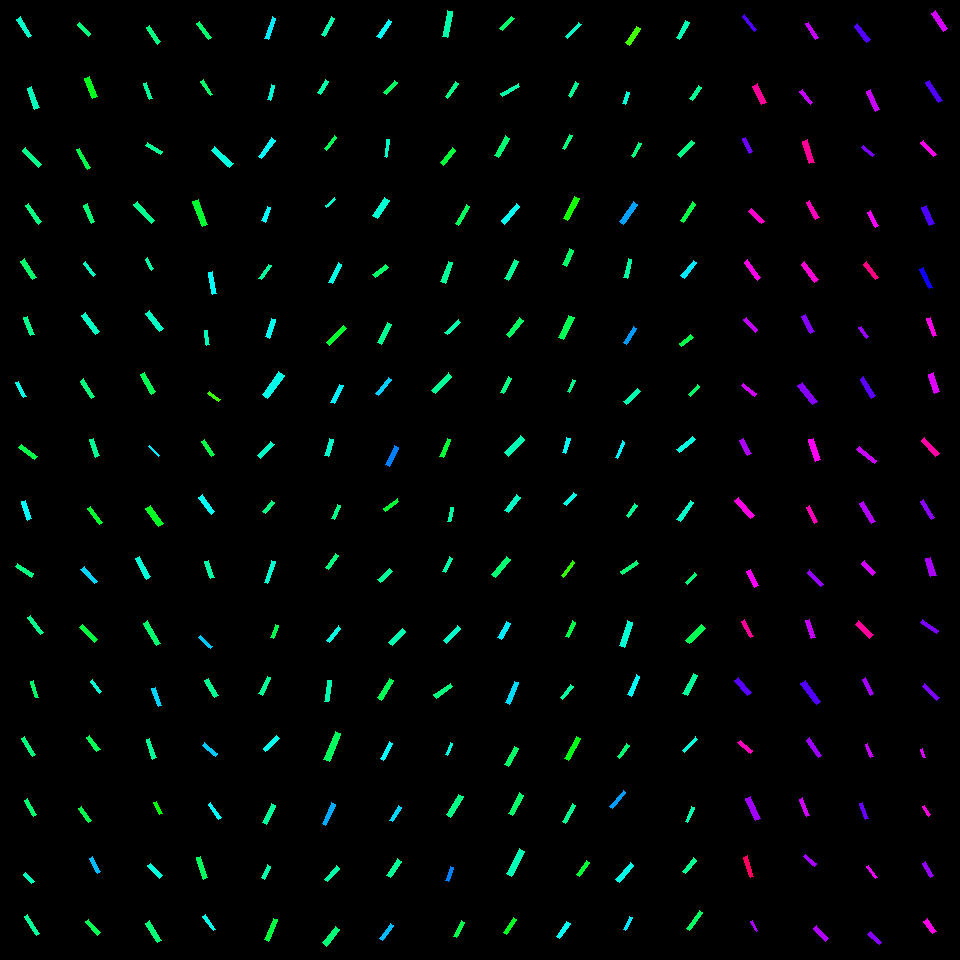

The file beside this chart, header and first rows:
, angleRotated, color, length, logWidthLengthRatio, x, y, centerX, centerY, width, lengthRotatedProjectX, widthRotatedProjectX, lengthRotatedProjectY, widthRotatedProjectY, vertexRightBottom, vertexRightTop, vertexLeftBottom, vertexLeftTop
0, 1.024, 0.4662, 21.41, -1.643, 24.29, 27.17, 30, 30, 4.141, 11.13, 3.538, 18.29, 2.152, (31, 35), (28, 37), (20, 16), (16, 19)
1, 1.227, 0.455, 22.05, -1.603, 33.22, 98.01, 30, 90, 4.437, 7.442, 4.177, 20.76, 1.498, (39, 107), (34, 109), (31, 86), (27, 88)
2, 0.8165, 0.4257, 24.04, -1.707, 32.14, 157.5, 30, 150, 4.362, 16.46, 3.179, 17.52, 2.987, (41, 164), (38, 167), (25, 147), (22, 150)
3, 0.9527, 0.4194, 22.43, -1.617, 33.35, 213.7, 30, 210, 4.454, 13, 3.63, 18.28, 2.581, (41, 221), (38, 224), (28, 203), (25, 205)
4, 1.012, 0.4037, 21.62, -1.508, 28.56, 269.2, 30, 270, 4.786, 11.46, 4.059, 18.34, 2.536, (36, 277), (32, 279), (24, 258), (20, 261)
5, 1.226, 0.4248, 19.57, -1.63, 28.95, 326, 30, 330, 3.835, 6.623, 3.609, 18.42, 1.298, (34, 334), (30, 335), (27, 316), (23, 317)
6, 1.12, 0.484, 16.85, -1.589, 21.12, 389.4, 30, 390, 3.439, 7.34, 3.096, 15.17, 1.498, (26, 396), (23, 397), (18, 381), (15, 382)
7, 0.6282, 0.3794, 19.76, -1.531, 28.24, 452, 30, 450, 4.272, 15.98, 2.511, 11.61, 3.457, (37, 456), (34, 459), (21, 444), (18, 447)
8, 1.252, 0.4991, 19.87, -1.452, 26.47, 510.3, 30, 510, 4.651, 6.219, 4.417, 18.87, 1.456, (31, 518), (27, 520), (25, 500), (21, 501)
9, 0.5893, 0.417, 19.5, -1.568, 24.72, 570.1, 30, 570, 4.067, 16.21, 2.261, 10.84, 3.381, (33, 573), (31, 577), (17, 563), (15, 566)
10, 0.9277, 0.4253, 21.75, -1.717, 35.52, 624.9, 30, 630, 3.906, 13.04, 3.126, 17.41, 2.343, (43, 632), (40, 634), (30, 615), (27, 617)
11, 1.306, 0.4006, 17.09, -1.789, 34.57, 689.3, 30, 690, 2.857, 4.463, 2.757, 16.49, 0.7463, (38, 697), (35, 697), (33, 680), (30, 681)
12, 1.017, 0.4143, 21.58, -1.784, 28.47, 746.7, 30, 750, 3.625, 11.35, 3.082, 18.35, 1.907, (35, 754), (32, 756), (24, 736), (21, 738)
13, 1.069, 0.4064, 18.61, -1.588, 30.74, 807.6, 30, 810, 3.803, 8.945, 3.335, 16.32, 1.828, (36, 814), (33, 816), (27, 798), (24, 800)
14, 0.843, 0.4558, 12.47, -1.445, 28.88, 877.8, 30, 870, 2.94, 8.295, 2.195, 9.311, 1.956, (34, 881), (31, 883), (25, 872), (23, 874)
15, 0.9922, 0.4332, 22.26, -1.687, 32.05, 925, 30, 930, 4.119, 12.17, 3.448, 18.64, 2.252, (39, 933), (36, 935), (27, 914), (24, 916)
16, 0.7949, 0.4152, 15.98, -1.572, 83.93, 29.17, 90, 30, 3.317, 11.19, 2.367, 11.4, 2.323, (90, 33), (88, 36), (79, 22), (77, 24)
17, 1.189, 0.3509, 21.36, -1.451, 90.71, 87.61, 90, 90, 5.006, 7.961, 4.645, 19.82, 1.866, (97, 96), (92, 98), (89, 76), (84, 78)
18, 1.071, 0.3808, 22.17, -1.756, 83.41, 158.7, 90, 150, 3.827, 10.62, 3.36, 19.46, 1.833, (90, 167), (87, 169), (79, 148), (76, 149)
19, 1.18, 0.4101, 19.44, -1.649, 89.42, 213.5, 90, 210, 3.736, 7.399, 3.454, 17.97, 1.422, (94, 221), (91, 223), (87, 203), (83, 205)
20, 0.9388, 0.4604, 16.24, -1.79, 89.44, 268.8, 90, 270, 2.712, 9.594, 2.188, 13.1, 1.602, (95, 274), (93, 276), (85, 261), (83, 263)
21, 0.9418, 0.4639, 23.72, -1.672, 90.27, 323.7, 90, 330, 4.455, 13.96, 3.602, 19.18, 2.621, (99, 331), (95, 334), (85, 312), (81, 315)
22, 1.003, 0.4135, 20.41, -1.564, 87.48, 388.6, 90, 390, 4.272, 10.98, 3.6, 17.2, 2.299, (94, 396), (91, 398), (83, 378), (80, 381)
23, 1.247, 0.4297, 18.79, -1.538, 94.43, 447.7, 90, 450, 4.035, 5.987, 3.825, 17.81, 1.286, (99, 455), (95, 457), (93, 438), (89, 439)
24, 0.9314, 0.3644, 20.14, -1.65, 94.66, 515.5, 90, 510, 3.869, 12.02, 3.105, 16.16, 2.309, (102, 522), (99, 524), (90, 506), (87, 508)
25, 0.8192, 0.5277, 19.62, -1.511, 89.21, 575.3, 90, 570, 4.329, 13.4, 3.163, 14.34, 2.956, (97, 581), (94, 583), (84, 566), (80, 569)
26, 0.7875, 0.3755, 21.07, -1.513, 88.65, 633.4, 90, 630, 4.64, 14.87, 3.287, 14.93, 3.274, (97, 639), (94, 642), (82, 624), (79, 627)
27, 0.9155, 0.4713, 14.85, -1.533, 95.81, 686.6, 90, 690, 3.203, 9.046, 2.54, 11.77, 1.952, (101, 691), (99, 693), (92, 679), (90, 681)
28, 0.9509, 0.3888, 17.5, -1.48, 93.3, 743.7, 90, 750, 3.985, 10.17, 3.244, 14.25, 2.315, (100, 749), (96, 751), (89, 735), (86, 737)
29, 0.9408, 0.3836, 16.93, -1.591, 84.99, 814.2, 90, 810, 3.448, 9.975, 2.786, 13.68, 2.032, (91, 820), (88, 822), (81, 806), (78, 808)
30, 1.043, 0.5441, 17.2, -1.612, 94.98, 864.9, 90, 870, 3.43, 8.669, 2.963, 14.86, 1.729, (100, 871), (97, 873), (92, 856), (89, 858)
31, 0.8478, 0.3877, 17.97, -1.488, 93.11, 927.4, 90, 930, 4.057, 11.89, 3.042, 13.47, 2.685, (100, 932), (97, 935), (88, 919), (85, 921)
32, 0.9799, 0.4174, 20.18, -1.618, 153.6, 34.6, 150, 30, 4, 11.24, 3.322, 16.76, 2.229, (160, 41), (157, 44), (149, 25), (146, 27)
33, 1.221, 0.4327, 16.32, -1.587, 148.2, 90.92, 150, 90, 3.337, 5.592, 3.135, 15.33, 1.144, (152, 98), (149, 99), (146, 82), (143, 83)
34, 0.5903, 0.4311, 17.22, -1.582, 154, 148.4, 150, 150, 3.541, 14.31, 1.971, 9.586, 2.941, (162, 151), (160, 154), (147, 142), (145, 145)
35, 0.8477, 0.4284, 26.26, -1.807, 144.1, 212.5, 150, 210, 4.311, 17.37, 3.232, 19.69, 2.853, (154, 220), (151, 223), (137, 201), (133, 204)
36, 1.113, 0.4443, 12.3, -1.631, 149.4, 264, 150, 270, 2.408, 5.442, 2.159, 11.03, 1.065, (153, 268), (151, 270), (147, 257), (145, 259)
37, 0.9006, 0.4635, 22.98, -1.543, 154.3, 320.6, 150, 330, 4.913, 14.27, 3.85, 18.01, 3.051, (163, 328), (159, 331), (149, 310), (145, 313)
38, 1.044, 0.3879, 22.76, -1.48, 148, 383.2, 150, 390, 5.184, 11.44, 4.481, 19.68, 2.605, (155, 391), (151, 394), (144, 372), (140, 374)
39, 0.787, 0.5133, 13.98, -1.814, 153.9, 451, 150, 450, 2.278, 9.871, 1.613, 9.903, 1.608, (159, 455), (158, 456), (149, 445), (148, 446)
40, 0.9417, 0.356, 22.47, -1.44, 154.5, 515.9, 150, 510, 5.324, 13.22, 4.305, 18.16, 3.133, (163, 523), (158, 526), (150, 505), (145, 508)
41, 1.07, 0.4748, 22.84, -1.659, 142.7, 567.9, 150, 570, 4.347, 10.97, 3.813, 20.03, 2.088, (150, 576), (146, 579), (139, 556), (135, 558)
42, 1.049, 0.4044, 26.14, -1.68, 151.9, 633.3, 150, 630, 4.873, 13.02, 4.225, 22.66, 2.428, (160, 643), (156, 645), (147, 620), (143, 623)
43, 1.232, 0.5269, 19.12, -1.55, 156.9, 697, 150, 690, 4.056, 6.351, 3.826, 18.03, 1.348, (161, 705), (158, 706), (155, 687), (151, 688)
44, 1.239, 0.4337, 20.46, -1.648, 151.4, 748.8, 150, 750, 3.935, 6.67, 3.72, 19.34, 1.283, (156, 757), (152, 759), (149, 738), (146, 739)
45, 1.117, 0.3395, 13.43, -1.438, 158.3, 808, 150, 810, 3.19, 5.89, 2.867, 12.07, 1.398, (162, 813), (159, 814), (156, 801), (153, 802)
46, 0.8162, 0.4772, 17.2, -1.449, 155.3, 870.8, 150, 870, 4.04, 11.78, 2.943, 12.53, 2.767, (162, 875), (159, 878), (150, 863), (147, 865)
47, 1.023, 0.4105, 22.6, -1.669, 153.5, 931.7, 150, 930, 4.257, 11.78, 3.633, 19.29, 2.218, (161, 940), (157, 942), (149, 920), (145, 923)
48, 0.9351, 0.4027, 19.86, -1.754, 203.8, 30.92, 210, 30, 3.437, 11.79, 2.766, 15.98, 2.041, (211, 37), (208, 39), (199, 21), (196, 23)
49, 0.9925, 0.4022, 17.24, -1.639, 206.7, 87.84, 210, 90, 3.347, 9.423, 2.803, 14.44, 1.829, (212, 94), (210, 95), (203, 79), (200, 81)
50, 0.7524, 0.4791, 24.83, -1.542, 222.1, 157.1, 210, 150, 5.315, 18.13, 3.632, 16.97, 3.88, (233, 163), (229, 167), (214, 146), (211, 150)
51, 1.222, 0.3648, 26.68, -1.602, 200.1, 212.8, 210, 210, 5.377, 9.12, 5.053, 25.07, 1.838, (207, 224), (202, 226), (198, 199), (192, 201)
52, 1.35, 0.5006, 22.43, -1.683, 212.5, 283.2, 210, 270, 4.169, 4.916, 4.068, 21.89, 0.9138, (216, 293), (212, 294), (212, 271), (208, 272)
53, 1.394, 0.4551, 14.65, -1.549, 207, 337.9, 210, 330, 3.114, 2.582, 3.065, 14.43, 0.5487, (209, 344), (206, 345), (207, 330), (204, 330)
54, 0.6481, 0.2952, 13.2, -1.55, 214, 396.6, 210, 390, 2.801, 10.52, 1.691, 7.967, 2.233, (220, 399), (218, 401), (209, 391), (207, 393)
55, 0.9539, 0.3793, 17.69, -1.59, 207.9, 448.2, 210, 450, 3.607, 10.23, 2.942, 14.43, 2.087, (214, 454), (211, 456), (204, 439), (201, 441)
56, 0.9345, 0.4947, 21.05, -1.573, 206.8, 504.5, 210, 510, 4.368, 12.51, 3.513, 16.93, 2.596, (214, 511), (211, 514), (202, 494), (198, 497)
57, 1.228, 0.4422, 18.21, -1.51, 209.4, 569.3, 210, 570, 4.023, 6.118, 3.789, 17.15, 1.352, (214, 577), (210, 578), (208, 560), (204, 561)
58, 0.7296, 0.5358, 16.11, -1.673, 206, 642.1, 210, 630, 3.022, 12.01, 2.015, 10.74, 2.253, (212, 646), (210, 648), (200, 635), (198, 637)
59, 1.028, 0.429, 20.12, -1.53, 211.6, 687.9, 210, 690, 4.358, 10.39, 3.732, 17.23, 2.251, (218, 695), (214, 697), (208, 678), (204, 680)
... 196 more rows
